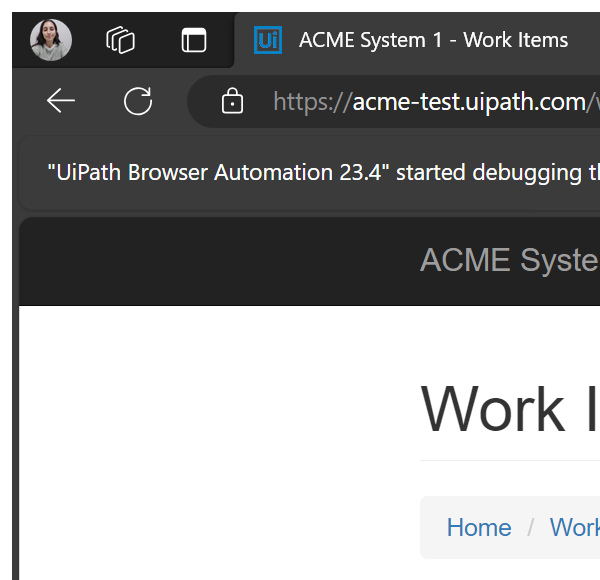
Task: Robotic Enterprise Framework - First Project
Workflow: SHA1_Close

Step 1: Attach Hash Window in window 'SHA-1 Hash Generator Online Tool' (msedge.exe)

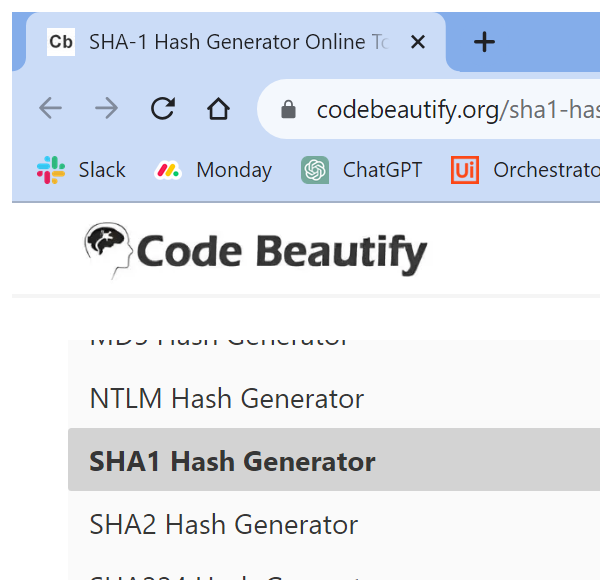
Step 2: Close Hash